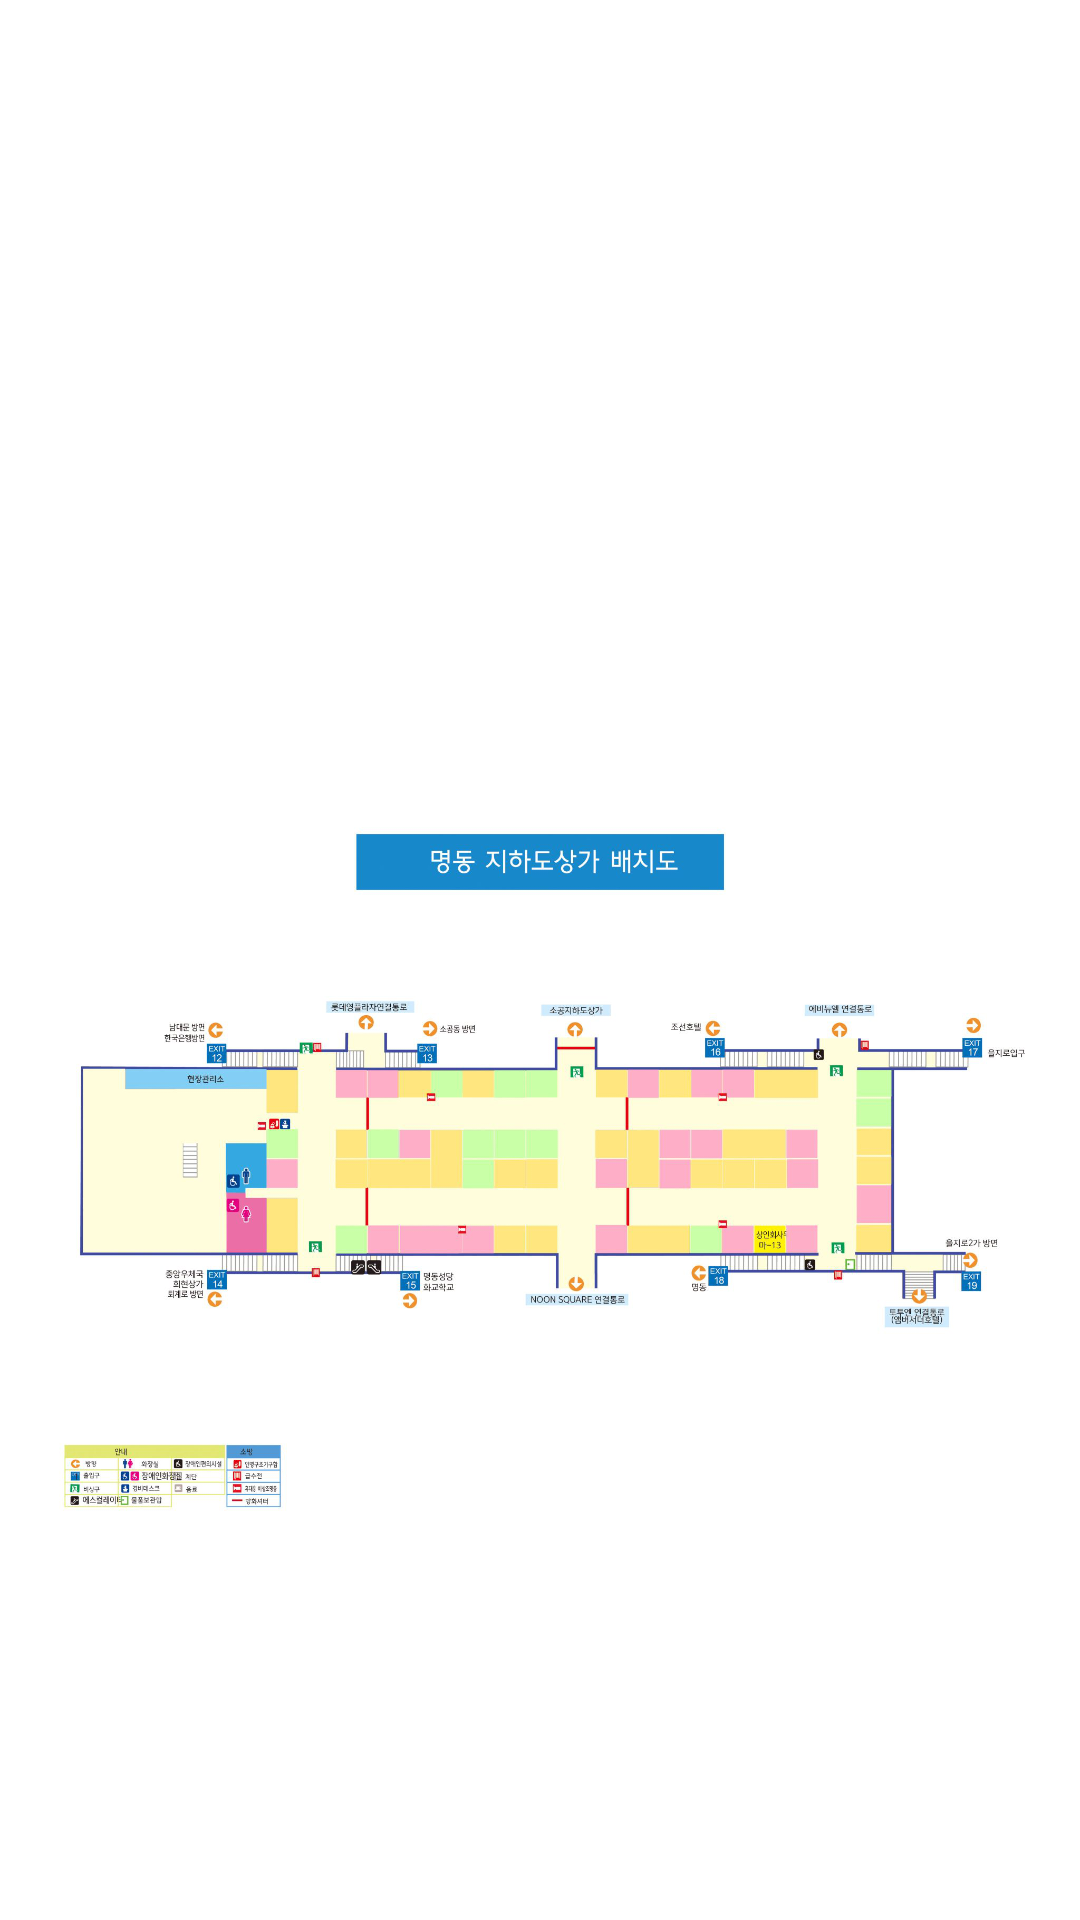

Reconstruct the res/layout file that produces this screen, plus the resources it refers to.
<!-- AndroidManifest.xml: application theme Theme.UntactShop -->
<!-- res/layout/activity_map.xml -->
<?xml version="1.0" encoding="utf-8"?>
<LinearLayout xmlns:android="http://schemas.android.com/apk/res/android"
    xmlns:app="http://schemas.android.com/apk/res-auto"
    xmlns:tools="http://schemas.android.com/tools"
    android:layout_width="match_parent"
    android:layout_height="match_parent"
    android:orientation="vertical">

    <TextView
        android:id="@+id/textView"
        android:layout_width="wrap_content"
        android:layout_height="wrap_content"
        android:layout_marginTop="20dp"
        android:fontFamily="@font/font"
        android:textColor="@color/black"
        android:textSize="50dp" />
        <TextView
            android:id="@+id/textView1"
            android:layout_width="wrap_content"
            android:layout_height="wrap_content"/>
        <TextView
            android:id="@+id/textView2"
            android:layout_width="wrap_content"
            android:layout_height="wrap_content"/>
        <TextView
            android:id="@+id/textView3"
            android:layout_width="wrap_content"
            android:layout_height="wrap_content"/>

    <ImageView
        android:id="@+id/Myeongdong"
        android:layout_width="match_parent"
        android:layout_height="match_parent"
        android:src="@drawable/myeongdong" />

</LinearLayout>
<!-- resources referenced by this layout -->
<resources>
  <color name="black">#FF000000</color>
  <!-- drawable myeongdong: png bitmap (drawable, 491983 bytes) -->
  <style name="Theme.UntactShop" parent="Theme.MaterialComponents.DayNight.DarkActionBar">
          
          <item name="colorPrimary">@color/purple_500</item>
          <item name="colorPrimaryVariant">@color/purple_700</item>
          <item name="colorOnPrimary">@color/white</item>
          
          <item name="colorSecondary">@color/teal_200</item>
          <item name="colorSecondaryVariant">@color/teal_700</item>
          <item name="colorOnSecondary">@color/black</item>
          
          <item name="android:statusBarColor" tools:targetApi="l">?attr/colorPrimaryVariant</item>
          
  
          <item name="windowActionBar">false</item>
          <item name="windowNoTitle">true</item>
      </style>
  <color name="purple_500">#C9C9CA</color>
  <color name="purple_700">#FF3700B3</color>
  <color name="white">#FFFFFFFF</color>
  <color name="teal_200">#FF03DAC5</color>
  <color name="teal_700">#FF018786</color>
</resources>
